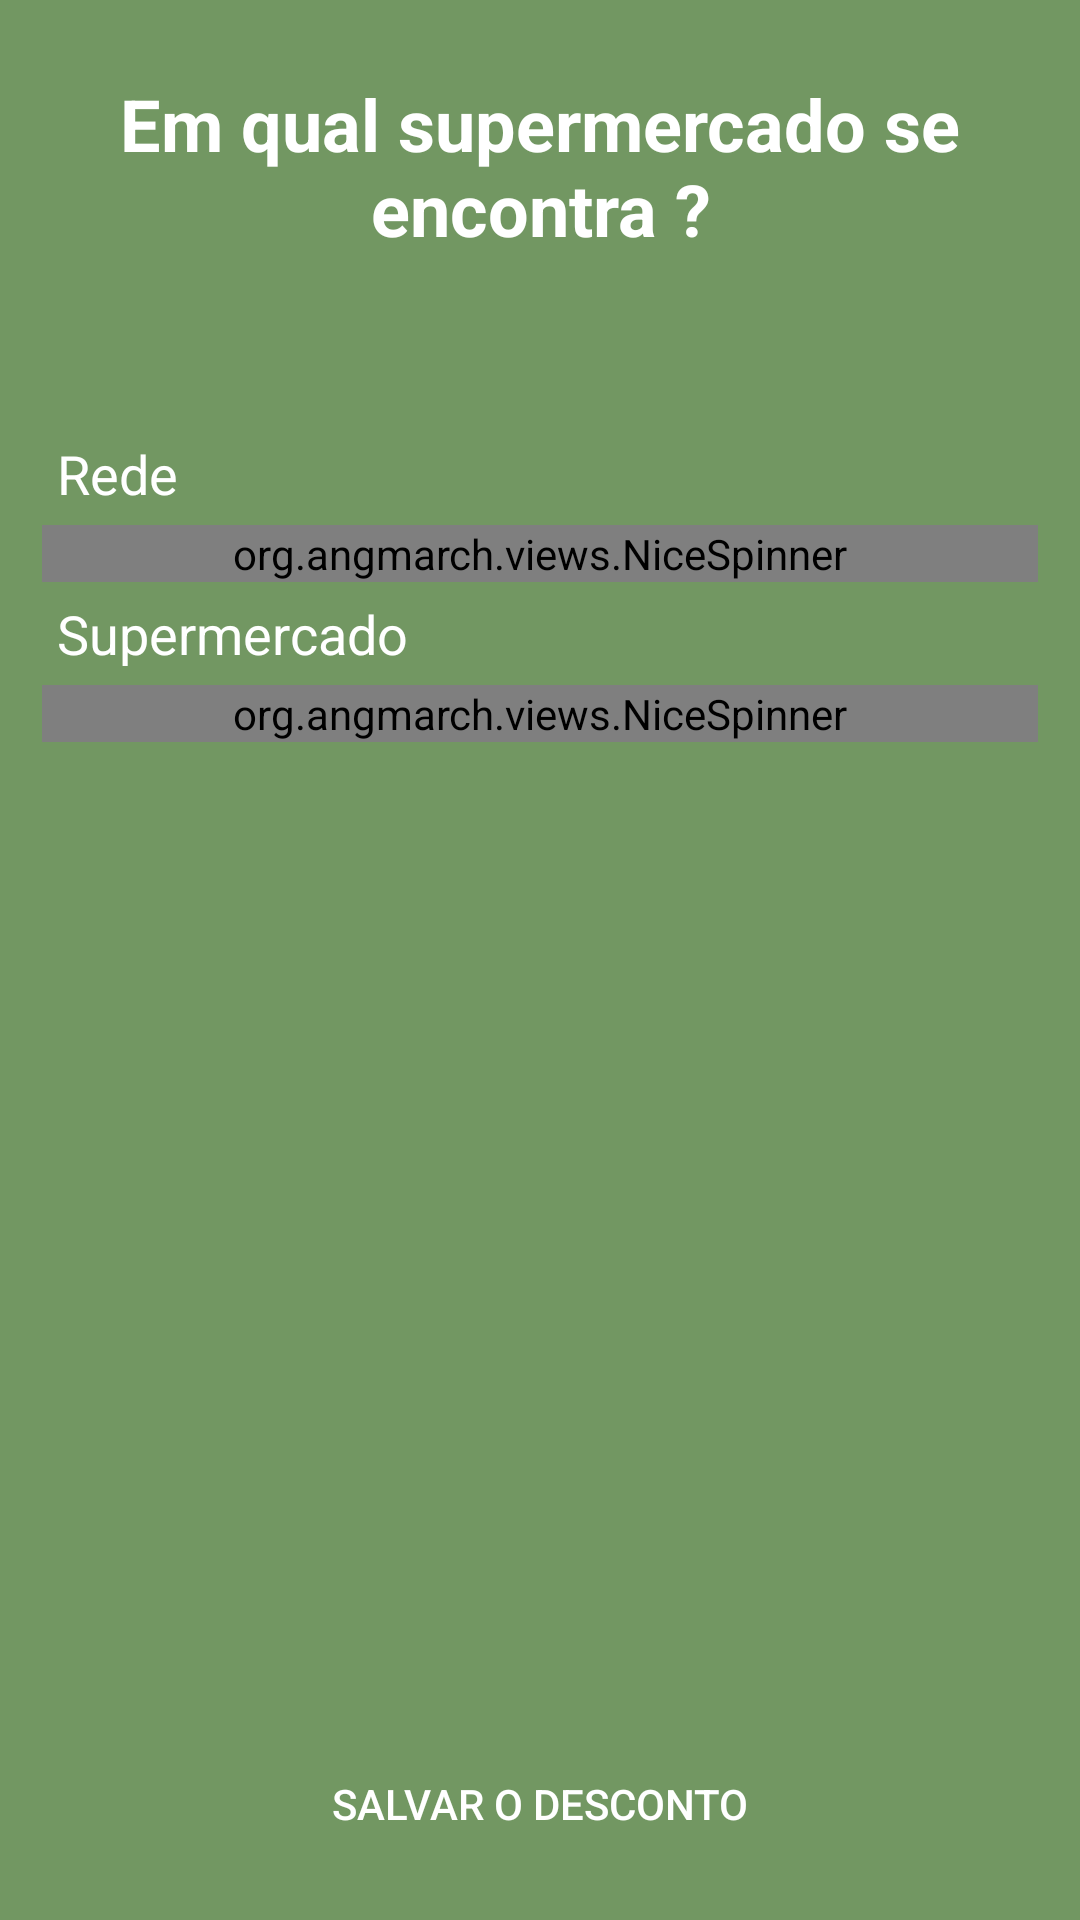

Write the Android layout XML for this screen, with the resource values it uses.
<!-- AndroidManifest.xml: application theme AppTheme -->
<!-- res/layout/store_choose_location.xml -->
<?xml version="1.0" encoding="utf-8"?>
<LinearLayout xmlns:android="http://schemas.android.com/apk/res/android"
    xmlns:tools="http://schemas.android.com/tools"
    xmlns:app="http://schemas.android.com/apk/res-auto"
    android:layout_width="match_parent"
    android:layout_height="match_parent"
    android:orientation="vertical"
    tools:context="br.com.savingfoodscanner.activity.MainActivity"
    android:background="@color/colorPrimary">

    <TextView
        android:text="Em qual supermercado se encontra ?"
        android:layout_width="match_parent"
        android:layout_height="0dp"
        android:layout_weight="0.5"
        android:id="@+id/textView4"
        android:textSize="24sp"
        android:textColor="@android:color/background_light"
        android:textAlignment="center"
        android:textStyle="normal|bold"
        fontPath="fonts/Nexa-Bold.ttf"
        tools:ignore="MissingPrefix"
        android:layout_marginLeft="16dp"
        android:layout_marginStart="16dp"
        android:layout_marginTop="25dp"
        android:layout_marginRight="16dp"
        android:layout_marginEnd="16dp" />

    <LinearLayout
        android:layout_width="match_parent"
        android:orientation="vertical"
        android:layout_height="0dp"
        android:layout_weight="2"
        android:layout_margin="14dp">

        <TextView
            android:layout_width="fill_parent"
            android:layout_height="wrap_content"
            android:padding="5dp"
            android:text="Rede"
            android:textAppearance="?android:attr/textAppearanceMedium"
            android:textColor="@android:color/white"/>

        <org.angmarch.views.NiceSpinner
            android:id="@+id/networkSpinner"
            android:layout_width="match_parent"
            android:layout_height="wrap_content"
            app:hideArrow="false"/>

        <TextView
            android:layout_width="fill_parent"
            android:layout_height="wrap_content"
            android:padding="5dp"
            android:text="Supermercado"
            android:textAppearance="?android:attr/textAppearanceMedium"
            android:textColor="@android:color/white"/>

        <org.angmarch.views.NiceSpinner
            android:id="@+id/storeSpinner"
            android:layout_width="match_parent"
            android:layout_height="wrap_content"
            app:hideArrow="false"
            app:dropDownListPaddingBottom="40dp"/>

    </LinearLayout>

    <Button
        android:layout_margin="8dp"
        android:id="@+id/btn_save"
        android:layout_width="match_parent"
        android:layout_height="0dp"
        android:layout_weight="0.3"
        android:background="@drawable/rounded_bg"
        android:text="Salvar o desconto"
        android:textColor="@color/colorAccent" />

</LinearLayout>
<!-- resources referenced by this layout -->
<resources>
  <color name="colorAccent">#ffffff</color>
  <color name="colorPrimary">#729762</color>
  <style name="AppTheme" parent="Theme.AppCompat.Light.NoActionBar">
          <item name="colorPrimary">@color/colorPrimary</item>
          <item name="colorPrimaryDark">@color/colorPrimaryDark</item>
          <item name="colorAccent">@color/colorAccent</item>
          <item name="windowActionBar">false</item>
          <item name="windowNoTitle">true</item>
      </style>
  <color name="colorPrimaryDark">#31493C</color>
</resources>
